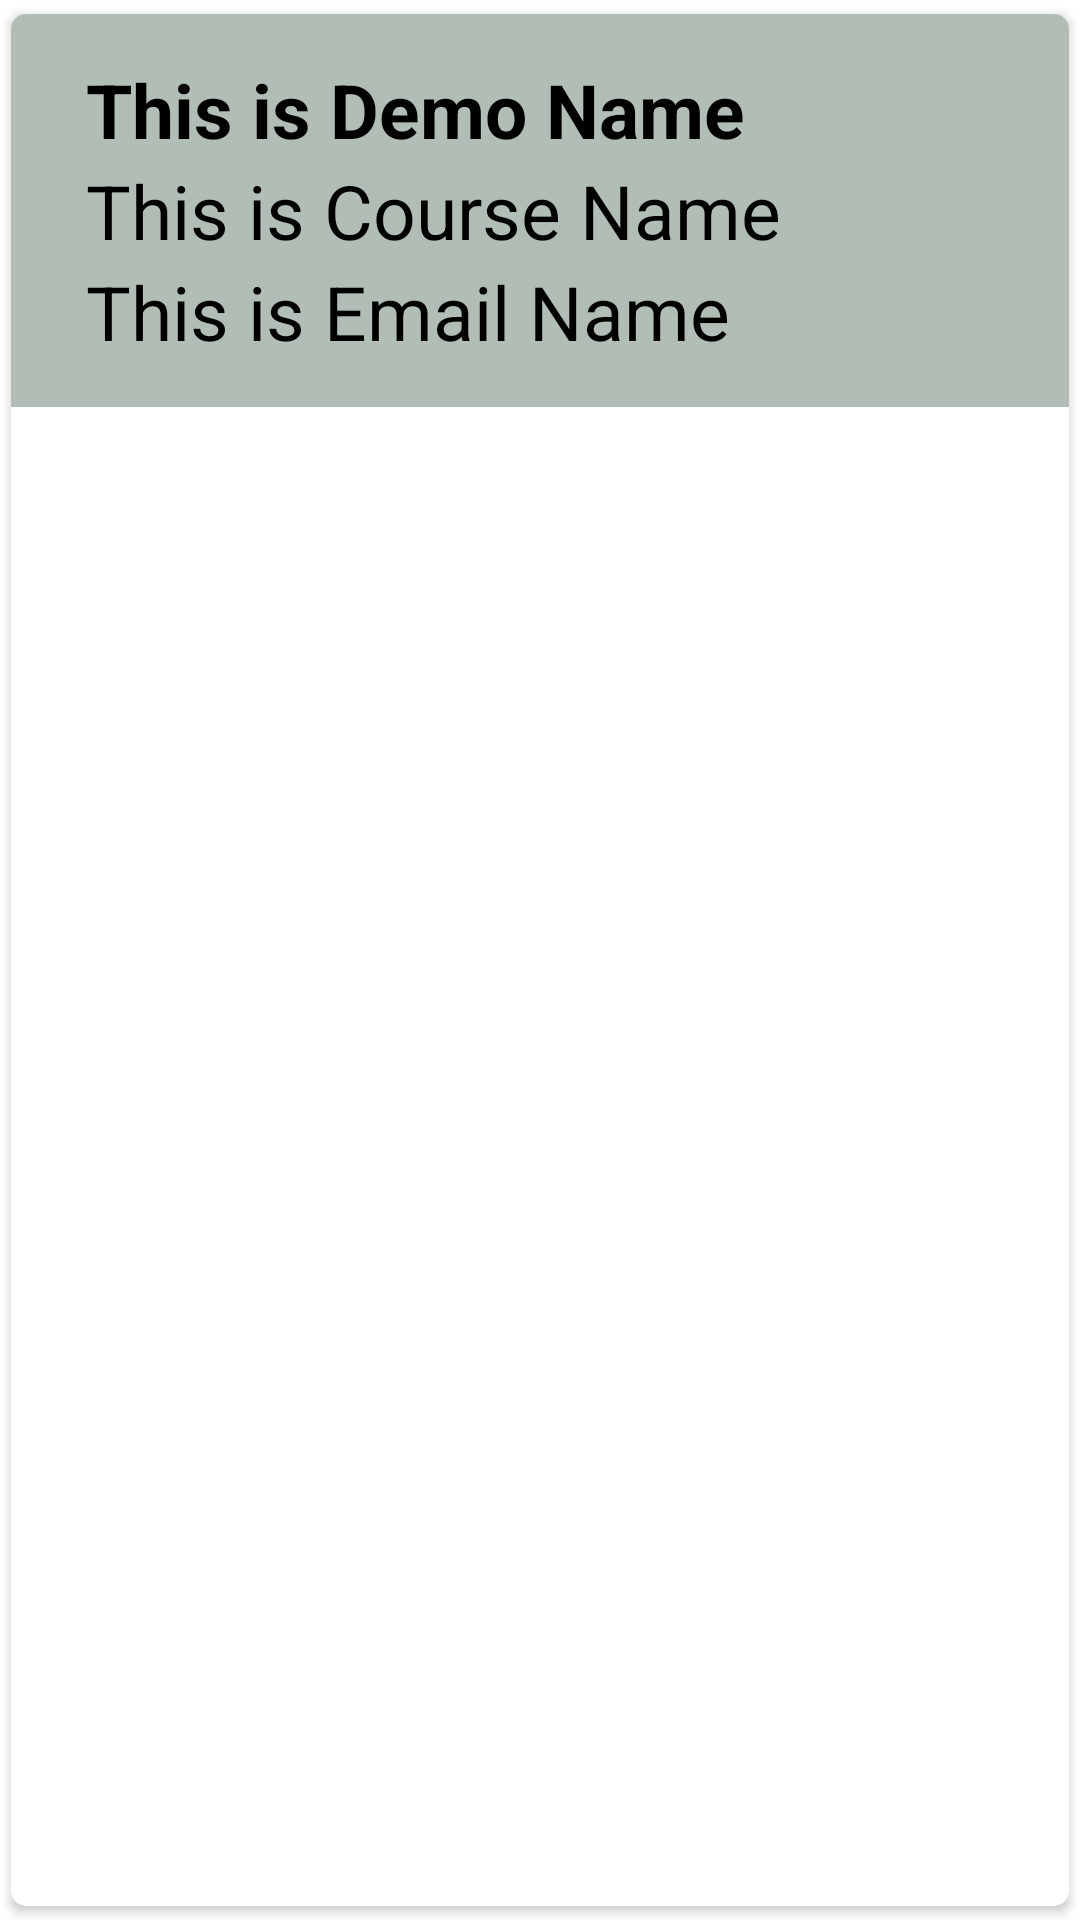

Layout XML and referenced resources for this Android screen:
<!-- AndroidManifest.xml: application theme Theme.SeatX -->
<!-- res/layout/singlerow.xml -->
<?xml version="1.0" encoding="utf-8"?>

<androidx.cardview.widget.CardView xmlns:android="http://schemas.android.com/apk/res/android"
    android:layout_width="match_parent"
    android:layout_height="wrap_content"
    xmlns:app="http://schemas.android.com/apk/res-auto"
    app:cardCornerRadius="5dp"
    android:elevation="5dp"
    app:cardUseCompatPadding="true">

    <RelativeLayout
        android:layout_width="match_parent"
        android:layout_height="wrap_content"
        android:background="#b2beb5"
        android:padding="15dp">

        <TextView
            android:layout_width="match_parent"
            android:layout_height="wrap_content"
            android:id="@+id/studentID"
            android:text="This is Demo Name"
            android:textStyle="bold"
            android:textSize="25sp"
            android:textColor="#000"
            android:layout_marginLeft="10dp"/>

        <TextView
            android:layout_width="match_parent"
            android:layout_height="wrap_content"
            android:id="@+id/studentSeatIn"
            android:text="This is Course Name"
            android:textSize="25sp"
            android:textColor="#000"
            android:layout_below="@id/studentID"
            android:layout_marginLeft="10dp"/>


        <TextView
            android:layout_width="match_parent"
            android:layout_height="wrap_content"
            android:id="@+id/studentSeatOut"
            android:text="This is Email Name"
            android:textSize="25sp"
            android:textColor="#000"
            android:layout_below="@id/studentSeatIn"
            android:layout_marginLeft="10dp"/>
    </RelativeLayout>

</androidx.cardview.widget.CardView>
<!-- resources referenced by this layout -->
<resources>
  <style name="Theme.SeatX" parent="Theme.MaterialComponents.DayNight.DarkActionBar">
          
          <item name="colorPrimary">@color/purple_500</item>
          <item name="colorPrimaryVariant">@color/purple_700</item>
          <item name="colorOnPrimary">@color/white</item>
          
          <item name="colorSecondary">@color/teal_200</item>
          <item name="colorSecondaryVariant">@color/teal_700</item>
          <item name="colorOnSecondary">@color/black</item>
          
          <item name="android:statusBarColor" tools:targetApi="l">?attr/colorPrimaryVariant</item>
          
      </style>
  <color name="purple_500">#76939F</color>
  <color name="purple_700">#3D3D3E</color>
  <color name="white">#FFFFFFFF</color>
  <color name="teal_200">#FF03DAC5</color>
  <color name="teal_700">#FF018786</color>
  <color name="black">#FF000000</color>
</resources>
